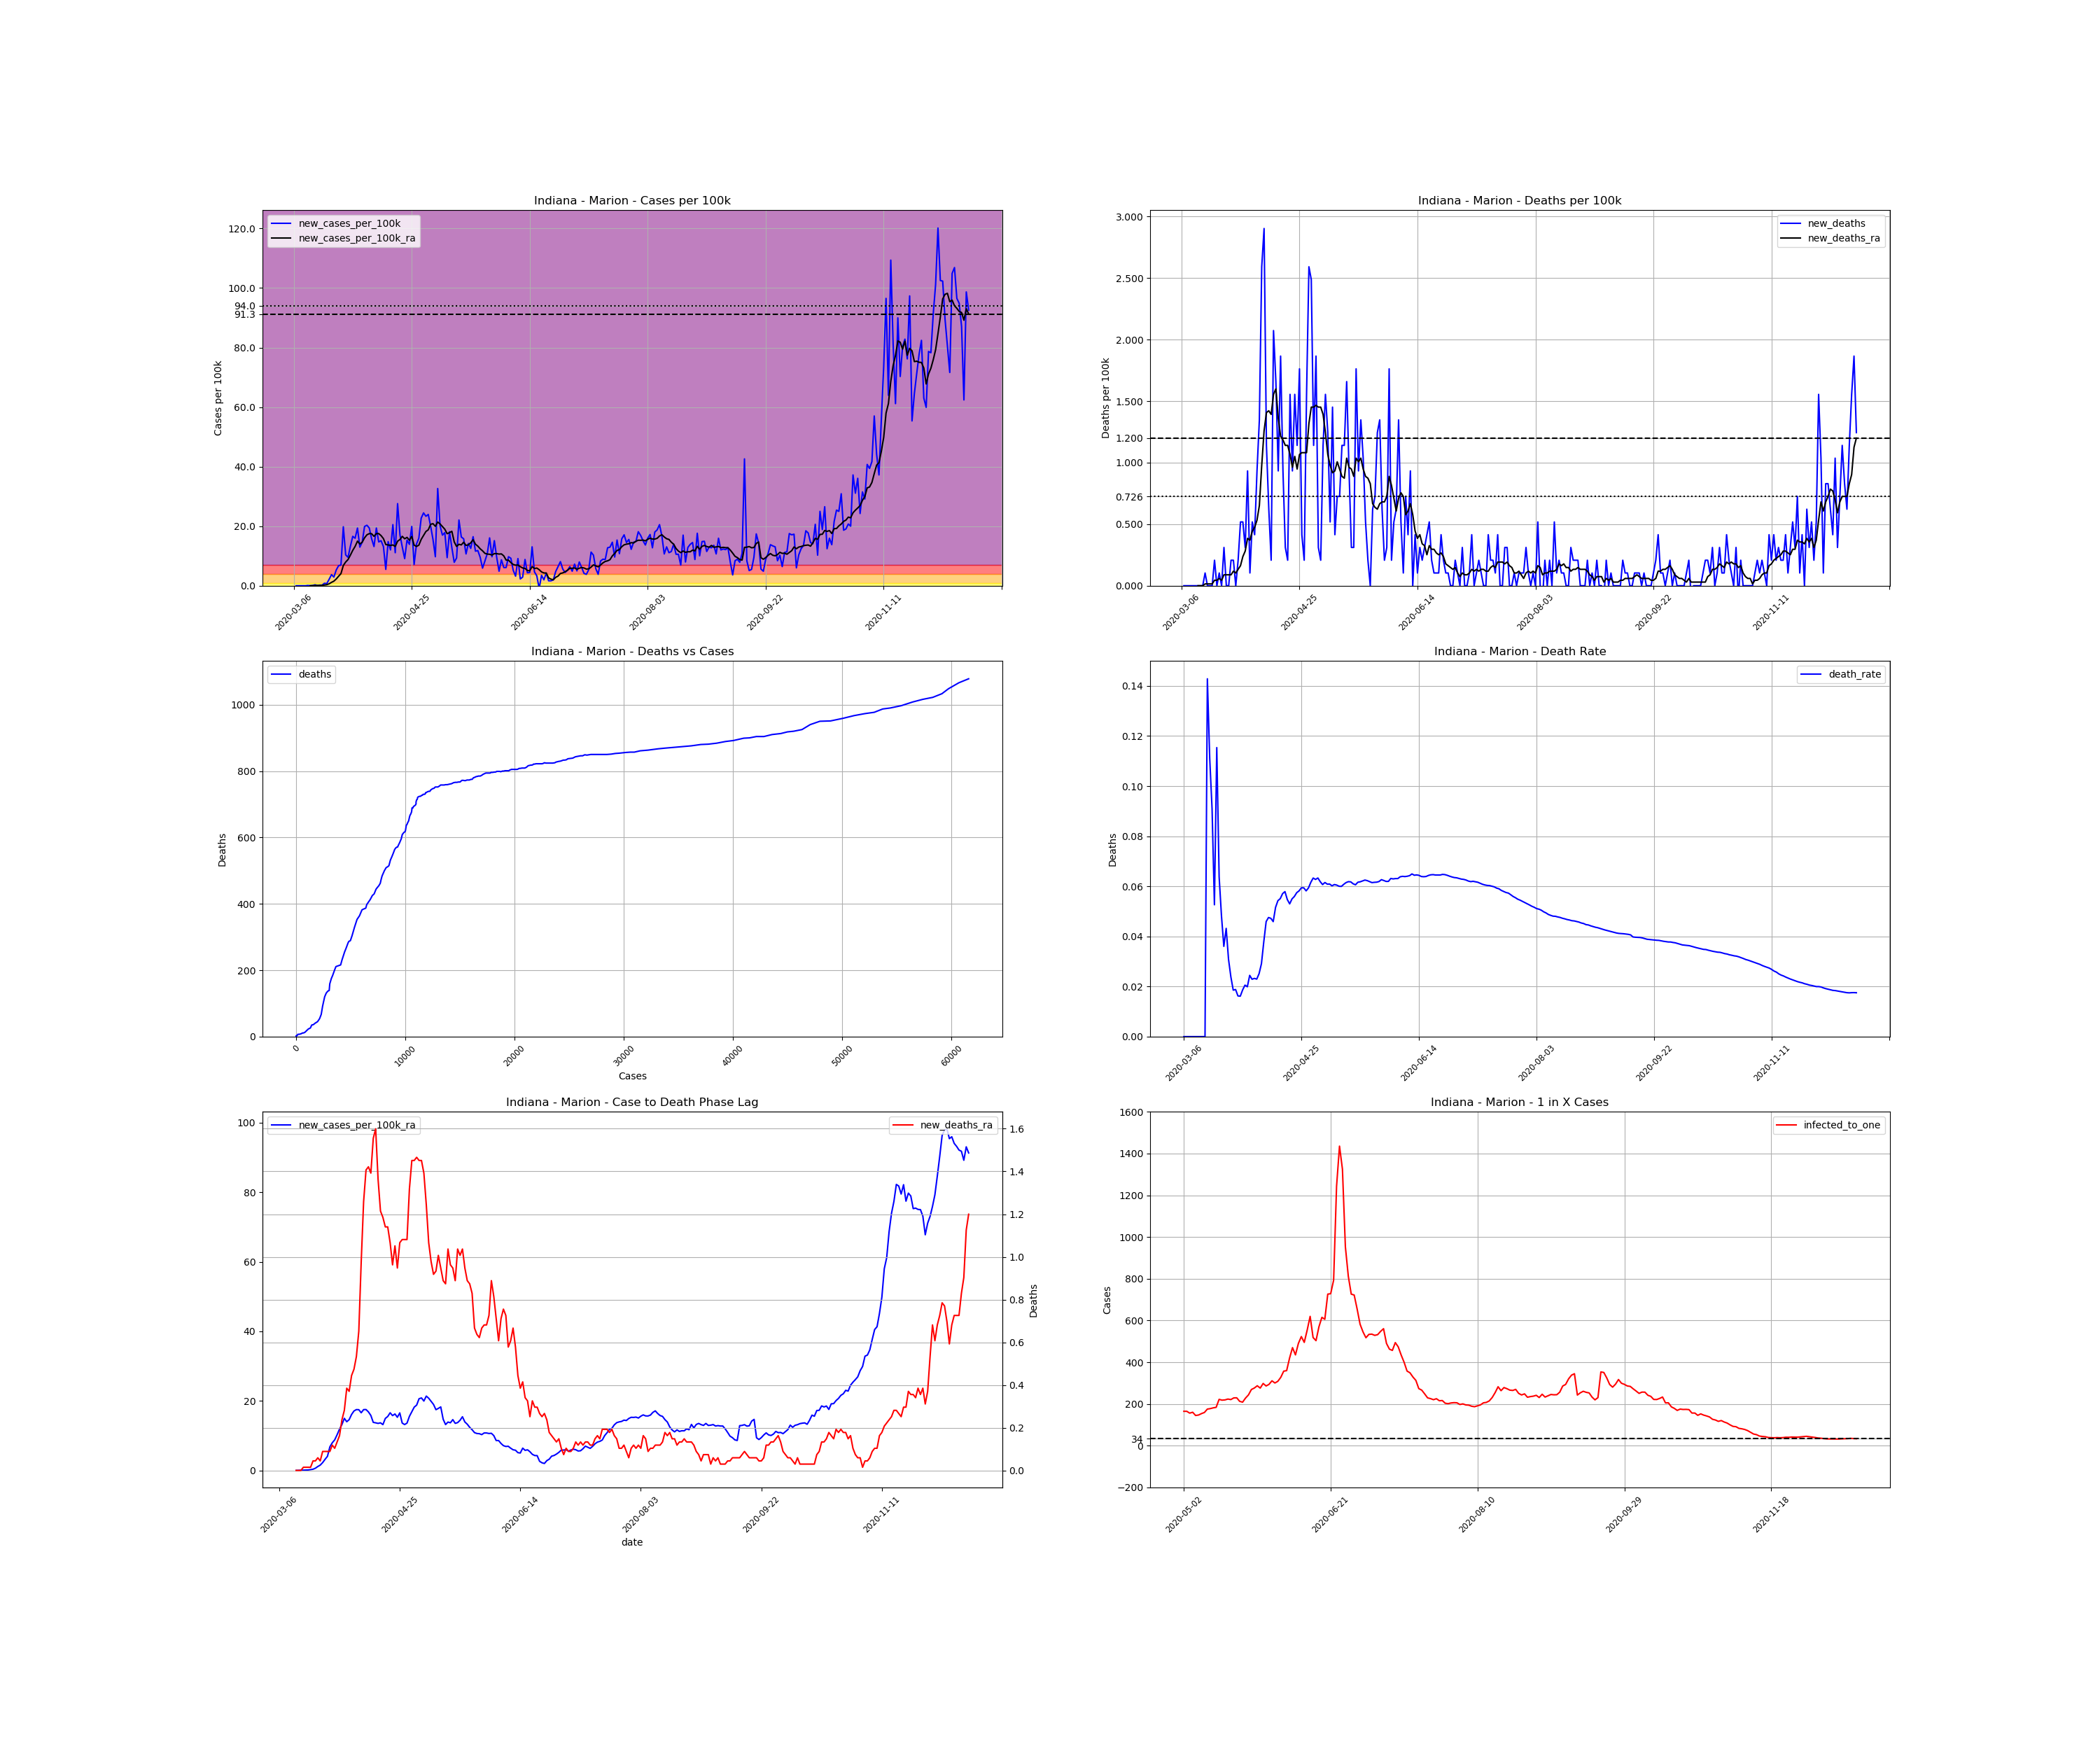

The file beside this chart, header and first rows:
, date, county, state, fips, cases, deaths, COUNTY, STNAME, CTYNAME, POPESTIMATE2019, cases_per_100k, deaths_per_100k, death_rate, new_cases, new_cases_per_100k, new_deaths, new_cases_per_100k_ra, new_deaths_ra, active_cases, infected_to_one
16643, 2020-03-06, Marion, Indiana, 18097, 1, 0.0, 97, Indiana, Marion, 964582, 0.1037, 0.0, 0.0, , , , , , , 
16644, 2020-03-07, Marion, Indiana, 18097, 1, 0.0, 97, Indiana, Marion, 964582, 0.1037, 0.0, 0.0, 0.0, 0.0, 0.0, , , , 
16645, 2020-03-08, Marion, Indiana, 18097, 1, 0.0, 97, Indiana, Marion, 964582, 0.1037, 0.0, 0.0, 0.0, 0.0, 0.0, , , , 
16646, 2020-03-09, Marion, Indiana, 18097, 1, 0.0, 97, Indiana, Marion, 964582, 0.1037, 0.0, 0.0, 0.0, 0.0, 0.0, , , , 
16647, 2020-03-10, Marion, Indiana, 18097, 1, 0.0, 97, Indiana, Marion, 964582, 0.1037, 0.0, 0.0, 0.0, 0.0, 0.0, , , , 
16648, 2020-03-11, Marion, Indiana, 18097, 1, 0.0, 97, Indiana, Marion, 964582, 0.1037, 0.0, 0.0, 0.0, 0.0, 0.0, , , , 
16649, 2020-03-12, Marion, Indiana, 18097, 2, 0.0, 97, Indiana, Marion, 964582, 0.2073, 0.0, 0.0, 1.0, 0.1037, 0.0, , , , 
16650, 2020-03-13, Marion, Indiana, 18097, 2, 0.0, 97, Indiana, Marion, 964582, 0.2073, 0.0, 0.0, 0.0, 0.0, 0.0, 0.01481, 0.0, , 
16651, 2020-03-14, Marion, Indiana, 18097, 3, 0.0, 97, Indiana, Marion, 964582, 0.311, 0.0, 0.0, 1.0, 0.1037, 0.0, 0.02962, 0.0, 2.0, 120573
16652, 2020-03-15, Marion, Indiana, 18097, 6, 0.0, 97, Indiana, Marion, 964582, 0.622, 0.0, 0.0, 3.0, 0.311, 0.0, 0.07405, 0.0, 5.0, 48229
16653, 2020-03-16, Marion, Indiana, 18097, 7, 1.0, 97, Indiana, Marion, 964582, 0.7257, 0.1037, 0.1429, 1.0, 0.1037, 0.1037, 0.08886, 0.01481, 6.0, 40191
16654, 2020-03-17, Marion, Indiana, 18097, 9, 1.0, 97, Indiana, Marion, 964582, 0.933, 0.1037, 0.1111, 2.0, 0.2073, 0.0, 0.1185, 0.01481, 8.0, 30143
16655, 2020-03-18, Marion, Indiana, 18097, 11, 1.0, 97, Indiana, Marion, 964582, 1.14, 0.1037, 0.09091, 2.0, 0.2073, 0.0, 0.1481, 0.01481, 10.0, 24115
16656, 2020-03-19, Marion, Indiana, 18097, 19, 1.0, 97, Indiana, Marion, 964582, 1.97, 0.1037, 0.05263, 8.0, 0.8294, 0.0, 0.2518, 0.01481, 18.0, 13397
16657, 2020-03-20, Marion, Indiana, 18097, 26, 3.0, 97, Indiana, Marion, 964582, 2.695, 0.311, 0.1154, 7.0, 0.7257, 0.2073, 0.3554, 0.04443, 24.0, 10048
16658, 2020-03-21, Marion, Indiana, 18097, 47, 3.0, 97, Indiana, Marion, 964582, 4.873, 0.311, 0.06383, 21.0, 2.177, 0.0, 0.6517, 0.04443, 45.0, 5359
16659, 2020-03-22, Marion, Indiana, 18097, 83, 4.0, 97, Indiana, Marion, 964582, 8.605, 0.4147, 0.04819, 36.0, 3.732, 0.1037, 1.14, 0.05924, 80.0, 3014
16660, 2020-03-23, Marion, Indiana, 18097, 111, 4.0, 97, Indiana, Marion, 964582, 11.51, 0.4147, 0.03604, 28.0, 2.903, 0.0, 1.54, 0.04443, 105.0, 2297
16661, 2020-03-24, Marion, Indiana, 18097, 162, 7.0, 97, Indiana, Marion, 964582, 16.79, 0.7257, 0.04321, 51.0, 5.287, 0.311, 2.266, 0.08886, 155.0, 1556
16662, 2020-03-25, Marion, Indiana, 18097, 227, 7.0, 97, Indiana, Marion, 964582, 23.53, 0.7257, 0.03084, 65.0, 6.739, 0.0, 3.199, 0.08886, 218.0, 1106
16663, 2020-03-26, Marion, Indiana, 18097, 294, 7.0, 97, Indiana, Marion, 964582, 30.48, 0.7257, 0.02381, 67.0, 6.946, 0.0, 4.073, 0.08886, 283.0, 852.1
16664, 2020-03-27, Marion, Indiana, 18097, 485, 9.0, 97, Indiana, Marion, 964582, 50.28, 0.933, 0.01856, 191.0, 19.8, 0.2073, 6.798, 0.08886, 466.0, 517.5
16665, 2020-03-28, Marion, Indiana, 18097, 585, 11.0, 97, Indiana, Marion, 964582, 60.65, 1.14, 0.0188, 100.0, 10.37, 0.2073, 7.968, 0.1185, 559.0, 431.4
16666, 2020-03-29, Marion, Indiana, 18097, 677, 11.0, 97, Indiana, Marion, 964582, 70.19, 1.14, 0.01625, 92.0, 9.538, 0.0, 8.797, 0.1037, 630.0, 382.8
16667, 2020-03-30, Marion, Indiana, 18097, 805, 13.0, 97, Indiana, Marion, 964582, 83.46, 1.348, 0.01615, 128.0, 13.27, 0.2073, 10.28, 0.1333, 722.0, 334
16668, 2020-03-31, Marion, Indiana, 18097, 965, 18.0, 97, Indiana, Marion, 964582, 100, 1.866, 0.01865, 160.0, 16.59, 0.5184, 11.89, 0.1629, 854.0, 282.4
16669, 2020-04-01, Marion, Indiana, 18097, 1119, 23.0, 97, Indiana, Marion, 964582, 116, 2.384, 0.02055, 154.0, 15.97, 0.5184, 13.21, 0.237, 957.0, 252
16670, 2020-04-02, Marion, Indiana, 18097, 1306, 26.0, 97, Indiana, Marion, 964582, 135.4, 2.695, 0.01991, 187.0, 19.39, 0.311, 14.99, 0.2814, 1079, 223.5
16671, 2020-04-03, Marion, Indiana, 18097, 1431, 35.0, 97, Indiana, Marion, 964582, 148.4, 3.629, 0.02446, 125.0, 12.96, 0.933, 14.01, 0.3851, 1137, 212.1
16672, 2020-04-04, Marion, Indiana, 18097, 1572, 36.0, 97, Indiana, Marion, 964582, 163, 3.732, 0.0229, 141.0, 14.62, 0.1037, 14.62, 0.3703, 1087, 221.8
16673, 2020-04-05, Marion, Indiana, 18097, 1764, 41.0, 97, Indiana, Marion, 964582, 182.9, 4.251, 0.02324, 192.0, 19.9, 0.5184, 16.1, 0.4443, 1179, 204.5
16674, 2020-04-06, Marion, Indiana, 18097, 1960, 45.0, 97, Indiana, Marion, 964582, 203.2, 4.665, 0.02296, 196.0, 20.32, 0.4147, 17.11, 0.4739, 1283, 188
16675, 2020-04-07, Marion, Indiana, 18097, 2147, 54.0, 97, Indiana, Marion, 964582, 222.6, 5.598, 0.02515, 187.0, 19.39, 0.933, 17.51, 0.5332, 1342, 179.7
16676, 2020-04-08, Marion, Indiana, 18097, 2299, 67.0, 97, Indiana, Marion, 964582, 238.3, 6.946, 0.02914, 152.0, 15.76, 1.348, 17.48, 0.6517, 1334, 180.8
16677, 2020-04-09, Marion, Indiana, 18097, 2426, 92.0, 97, Indiana, Marion, 964582, 251.5, 9.538, 0.03792, 127.0, 13.17, 2.592, 16.59, 0.9775, 1307, 184.5
16678, 2020-04-10, Marion, Indiana, 18097, 2613, 120.0, 97, Indiana, Marion, 964582, 270.9, 12.44, 0.04592, 187.0, 19.39, 2.903, 17.51, 1.259, 1307, 184.5
16679, 2020-04-11, Marion, Indiana, 18097, 2755, 131.0, 97, Indiana, Marion, 964582, 285.6, 13.58, 0.04755, 142.0, 14.72, 1.14, 17.52, 1.407, 1324, 182.1
16680, 2020-04-12, Marion, Indiana, 18097, 2901, 137.0, 97, Indiana, Marion, 964582, 300.8, 14.2, 0.04723, 146.0, 15.14, 0.622, 16.84, 1.422, 1329, 181.4
16681, 2020-04-13, Marion, Indiana, 18097, 3028, 139.0, 97, Indiana, Marion, 964582, 313.9, 14.41, 0.0459, 127.0, 13.17, 0.2073, 15.82, 1.392, 1264, 190.8
16682, 2020-04-14, Marion, Indiana, 18097, 3081, 159.0, 97, Indiana, Marion, 964582, 319.4, 16.48, 0.05161, 53.0, 5.495, 2.073, 13.83, 1.555, 1121, 215.1
16683, 2020-04-15, Marion, Indiana, 18097, 3224, 175.0, 97, Indiana, Marion, 964582, 334.2, 18.14, 0.05428, 143.0, 14.83, 1.659, 13.7, 1.6, 1077, 223.9
16684, 2020-04-16, Marion, Indiana, 18097, 3340, 184.0, 97, Indiana, Marion, 964582, 346.3, 19.08, 0.05509, 116.0, 12.03, 0.933, 13.54, 1.363, 1041, 231.6
16685, 2020-04-17, Marion, Indiana, 18097, 3538, 202.0, 97, Indiana, Marion, 964582, 366.8, 20.94, 0.05709, 198.0, 20.53, 1.866, 13.7, 1.214, 1112, 216.9
16686, 2020-04-18, Marion, Indiana, 18097, 3645, 211.0, 97, Indiana, Marion, 964582, 377.9, 21.87, 0.05789, 107.0, 11.09, 0.933, 13.18, 1.185, 1032, 233.7
16687, 2020-04-19, Marion, Indiana, 18097, 3911, 214.0, 97, Indiana, Marion, 964582, 405.5, 22.19, 0.05472, 266.0, 27.58, 0.311, 14.96, 1.14, 1156, 208.6
16688, 2020-04-20, Marion, Indiana, 18097, 4076, 216.0, 97, Indiana, Marion, 964582, 422.6, 22.39, 0.05299, 165.0, 17.11, 0.2073, 15.52, 1.14, 1175, 205.2
16689, 2020-04-21, Marion, Indiana, 18097, 4201, 231.0, 97, Indiana, Marion, 964582, 435.5, 23.95, 0.05499, 125.0, 12.96, 1.555, 16.59, 1.066, 1173, 205.6
16690, 2020-04-22, Marion, Indiana, 18097, 4289, 240.0, 97, Indiana, Marion, 964582, 444.6, 24.88, 0.05596, 88.0, 9.123, 0.933, 15.77, 0.9627, 1208, 199.6
16691, 2020-04-23, Marion, Indiana, 18097, 4437, 255.0, 97, Indiana, Marion, 964582, 460, 26.44, 0.05747, 148.0, 15.34, 1.555, 16.25, 1.052, 1213, 198.8
16692, 2020-04-24, Marion, Indiana, 18097, 4571, 266.0, 97, Indiana, Marion, 964582, 473.9, 27.58, 0.05819, 134.0, 13.89, 1.14, 15.3, 0.9479, 1231, 195.9
16693, 2020-04-25, Marion, Indiana, 18097, 4763, 283.0, 97, Indiana, Marion, 964582, 493.8, 29.34, 0.05942, 192.0, 19.9, 1.762, 16.56, 1.066, 1225, 196.9
16694, 2020-04-26, Marion, Indiana, 18097, 4832, 287.0, 97, Indiana, Marion, 964582, 500.9, 29.75, 0.0594, 69.0, 7.153, 0.4147, 13.64, 1.081, 1187, 203.2
16695, 2020-04-27, Marion, Indiana, 18097, 4967, 289.0, 97, Indiana, Marion, 964582, 514.9, 29.96, 0.05818, 135.0, 14, 0.2073, 13.2, 1.081, 1056, 228.4
16696, 2020-04-28, Marion, Indiana, 18097, 5121, 304.0, 97, Indiana, Marion, 964582, 530.9, 31.52, 0.05936, 154.0, 15.97, 1.555, 13.63, 1.081, 1045, 230.8
16697, 2020-04-29, Marion, Indiana, 18097, 5340, 329.0, 97, Indiana, Marion, 964582, 553.6, 34.11, 0.06161, 219.0, 22.7, 2.592, 15.57, 1.318, 1139, 211.7
16698, 2020-04-30, Marion, Indiana, 18097, 5576, 353.0, 97, Indiana, Marion, 964582, 578.1, 36.6, 0.06331, 236.0, 24.47, 2.488, 16.87, 1.451, 1287, 187.4
16699, 2020-05-01, Marion, Indiana, 18097, 5801, 364.0, 97, Indiana, Marion, 964582, 601.4, 37.74, 0.06275, 225.0, 23.33, 1.14, 18.22, 1.451, 1364, 176.8
16700, 2020-05-02, Marion, Indiana, 18097, 6032, 382.0, 97, Indiana, Marion, 964582, 625.3, 39.6, 0.06333, 231.0, 23.95, 1.866, 18.79, 1.466, 1461, 165.1
16701, 2020-05-03, Marion, Indiana, 18097, 6225, 385.0, 97, Indiana, Marion, 964582, 645.4, 39.91, 0.06185, 193.0, 20.01, 0.311, 20.63, 1.451, 1462, 164.9
16702, 2020-05-04, Marion, Indiana, 18097, 6375, 387.0, 97, Indiana, Marion, 964582, 660.9, 40.12, 0.06071, 150.0, 15.55, 0.2073, 20.85, 1.451, 1543, 156.3
... 227 more rows
